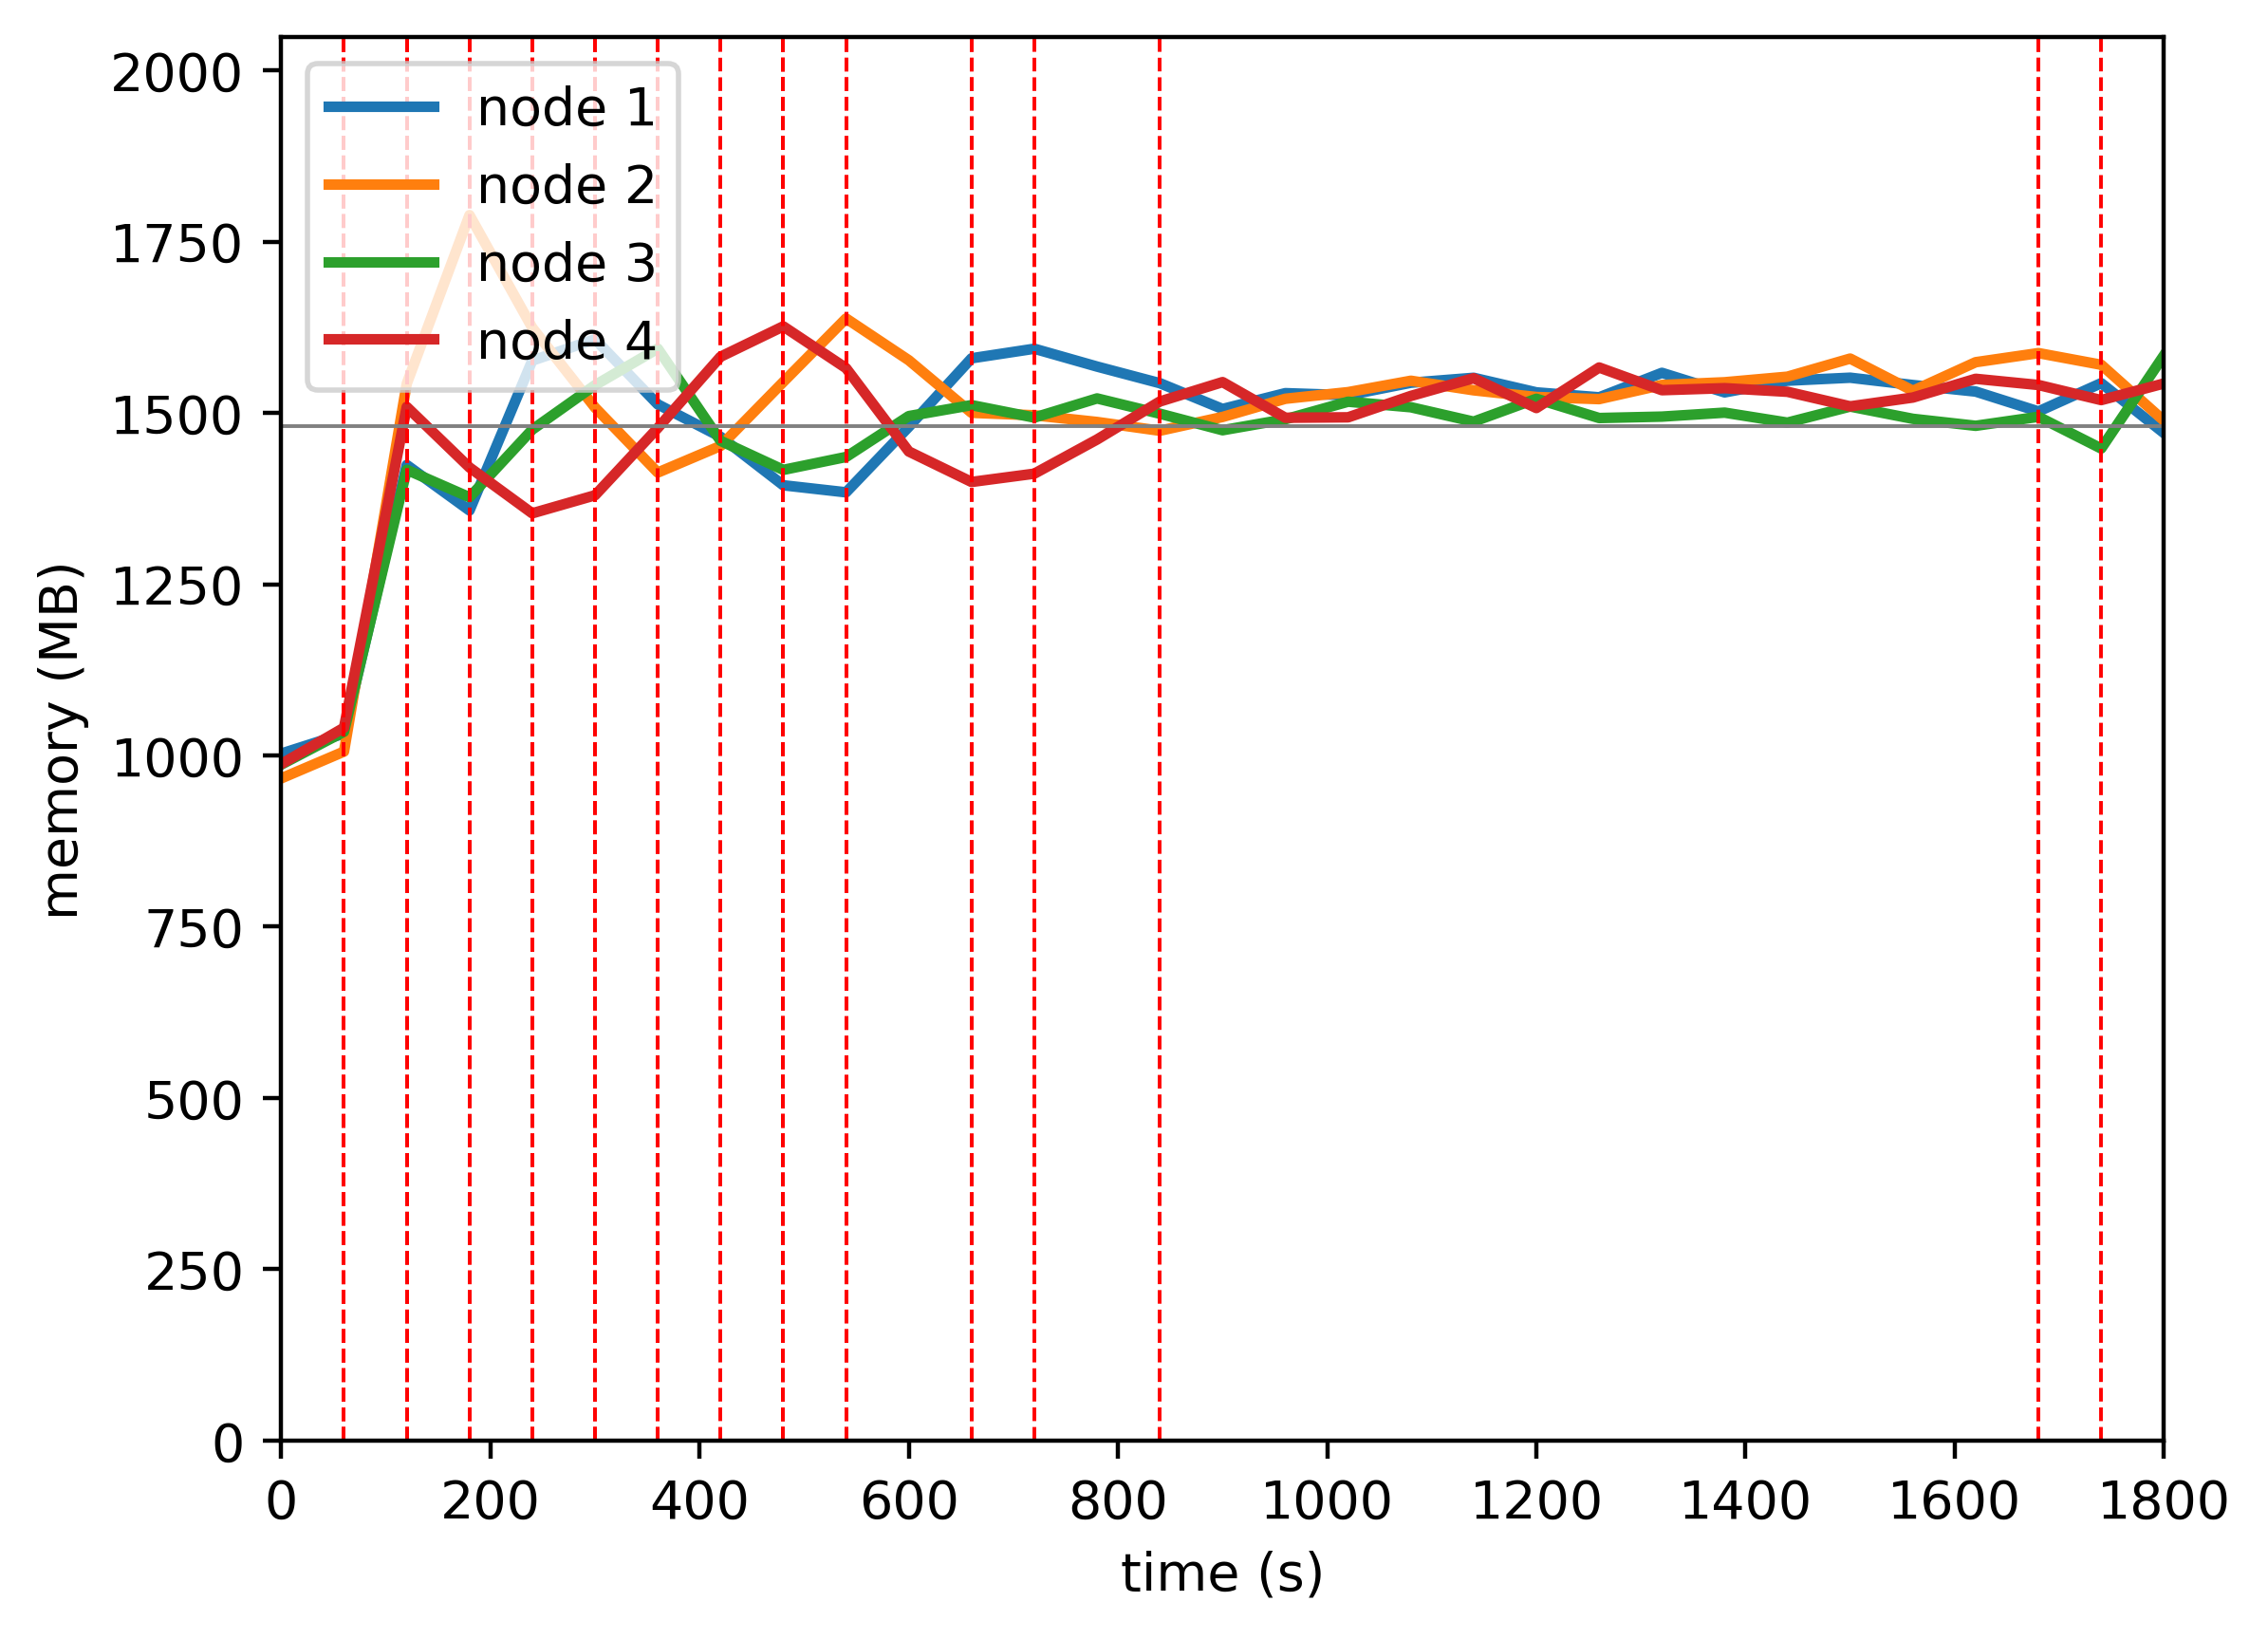

Source data for this figure (header and first rows):
timestamp, ppgcc-m02_pod_amount, ppgcc-m02_memory, ppgcc-m02_cpu, ppgcc-m03_pod_amount, ppgcc-m03_memory, ppgcc-m03_cpu, ppgcc-m04_pod_amount, ppgcc-m04_memory, ppgcc-m04_cpu, ppgcc-m05_pod_amount, ppgcc-m05_memory, ppgcc-m05_cpu
0, 5, 1026800, 117955864, 5, 989780, 130932913, 5, 1010372, 116785148, 5, 1011180, 120797911
60, 5, 1056764, 53659388, 5, 1029776, 59653832, 5, 1059476, 74233349, 5, 1065432, 68946346
120, 4, 1458176, 815520361, 8, 1579688, 1338781683, 4, 1450988, 938504748, 4, 1544988, 1265323236
180, 6, 1390196, 817287079, 6, 1831620, 1653252709, 5, 1409936, 836466249, 3, 1454436, 1019628874
240, 7, 1614200, 1058799587, 4, 1663320, 1438084568, 6, 1511048, 971412634, 3, 1385928, 1058280088
300, 5, 1646012, 1081237327, 3, 1543992, 1367904063, 7, 1577444, 1008883997, 5, 1412856, 933861925
360, 4, 1548752, 1007499361, 4, 1446840, 1218864983, 5, 1632092, 1032164080, 7, 1513440, 1158267319
420, 3, 1500308, 995870869, 6, 1486572, 1239200994, 4, 1494284, 955604117, 7, 1619964, 1270961764
480, 3, 1427840, 969071381, 7, 1582272, 1290646474, 4, 1450856, 969191779, 6, 1665372, 1198309690
540, 5, 1417280, 960489672, 5, 1677180, 1318908469, 6, 1470128, 969964374, 4, 1602936, 1134405074
600, 7, 1515224, 1022021984, 4, 1614696, 1254085667, 6, 1531244, 1007438916, 3, 1478328, 1127468777
660, 7, 1617656, 1112813939, 4, 1536156, 1253180575, 6, 1547612, 990416940, 3, 1432788, 1050107479
720, 6, 1631912, 1055314839, 4, 1532460, 1261896842, 5, 1529000, 964999915, 5, 1445196, 1052372521
780, 5, 1605248, 1049238963, 4, 1522428, 1187851580, 5, 1557644, 1037083051, 6, 1496280, 1072263476
840, 5, 1580432, 1051712219, 4, 1509360, 1222671704, 5, 1534808, 991344421, 6, 1553040, 1112527772
900, 5, 1541888, 1025814812, 5, 1529952, 1236551830, 5, 1510124, 894422478, 5, 1582080, 1126541623
960, 5, 1565516, 1016914830, 5, 1557144, 1276144886, 5, 1526492, 999122938, 5, 1528752, 1027605944
1020, 5, 1562480, 1027772082, 5, 1567044, 1265937823, 5, 1552760, 1027680373, 5, 1529412, 1073782226
1080, 5, 1581092, 1048433699, 5, 1584072, 1275969307, 5, 1544444, 1009851492, 5, 1561356, 1060321919
1140, 5, 1588484, 1090259454, 5, 1569816, 1249268474, 5, 1522928, 990444582, 5, 1587888, 1113867838
1200, 5, 1566704, 1025983080, 5, 1559784, 1258112358, 5, 1557116, 990056912, 5, 1543272, 1083058817
1260, 5, 1559312, 1079775734, 5, 1556616, 1256244332, 5, 1528340, 978759067, 5, 1603860, 1106089281
1320, 5, 1595876, 1035646721, 5, 1577736, 1200875746, 5, 1530452, 1088705946, 5, 1569936, 1139668593
1380, 5, 1566704, 1144767039, 5, 1581828, 1252914049, 5, 1536392, 949585913, 5, 1572972, 1117587445
1440, 5, 1584128, 1052026588, 5, 1590144, 1320898424, 5, 1521476, 971951439, 5, 1567560, 1086774159
1500, 5, 1588616, 1035911404, 5, 1617204, 1310015205, 5, 1545500, 1028996534, 5, 1545780, 1060054665
1560, 5, 1577660, 1092175336, 5, 1569024, 1239431910, 5, 1527152, 944099428, 5, 1558980, 1114209727
1620, 5, 1567892, 1072604271, 5, 1611792, 1298742680, 5, 1516724, 958574922, 5, 1586964, 1143321655
1680, 5, 1538192, 1062953938, 5, 1625388, 1289949461, 5, 1530188, 1021343931, 5, 1577724, 1069616522
1740, 4, 1580432, 1036047294, 4, 1607964, 1315626786, 7, 1482800, 964028197, 5, 1555152, 1080906381
1800, 5, 1505852, 989679615, 4, 1524276, 1277932607, 6, 1622060, 1120313315, 5, 1579968, 1088600112
